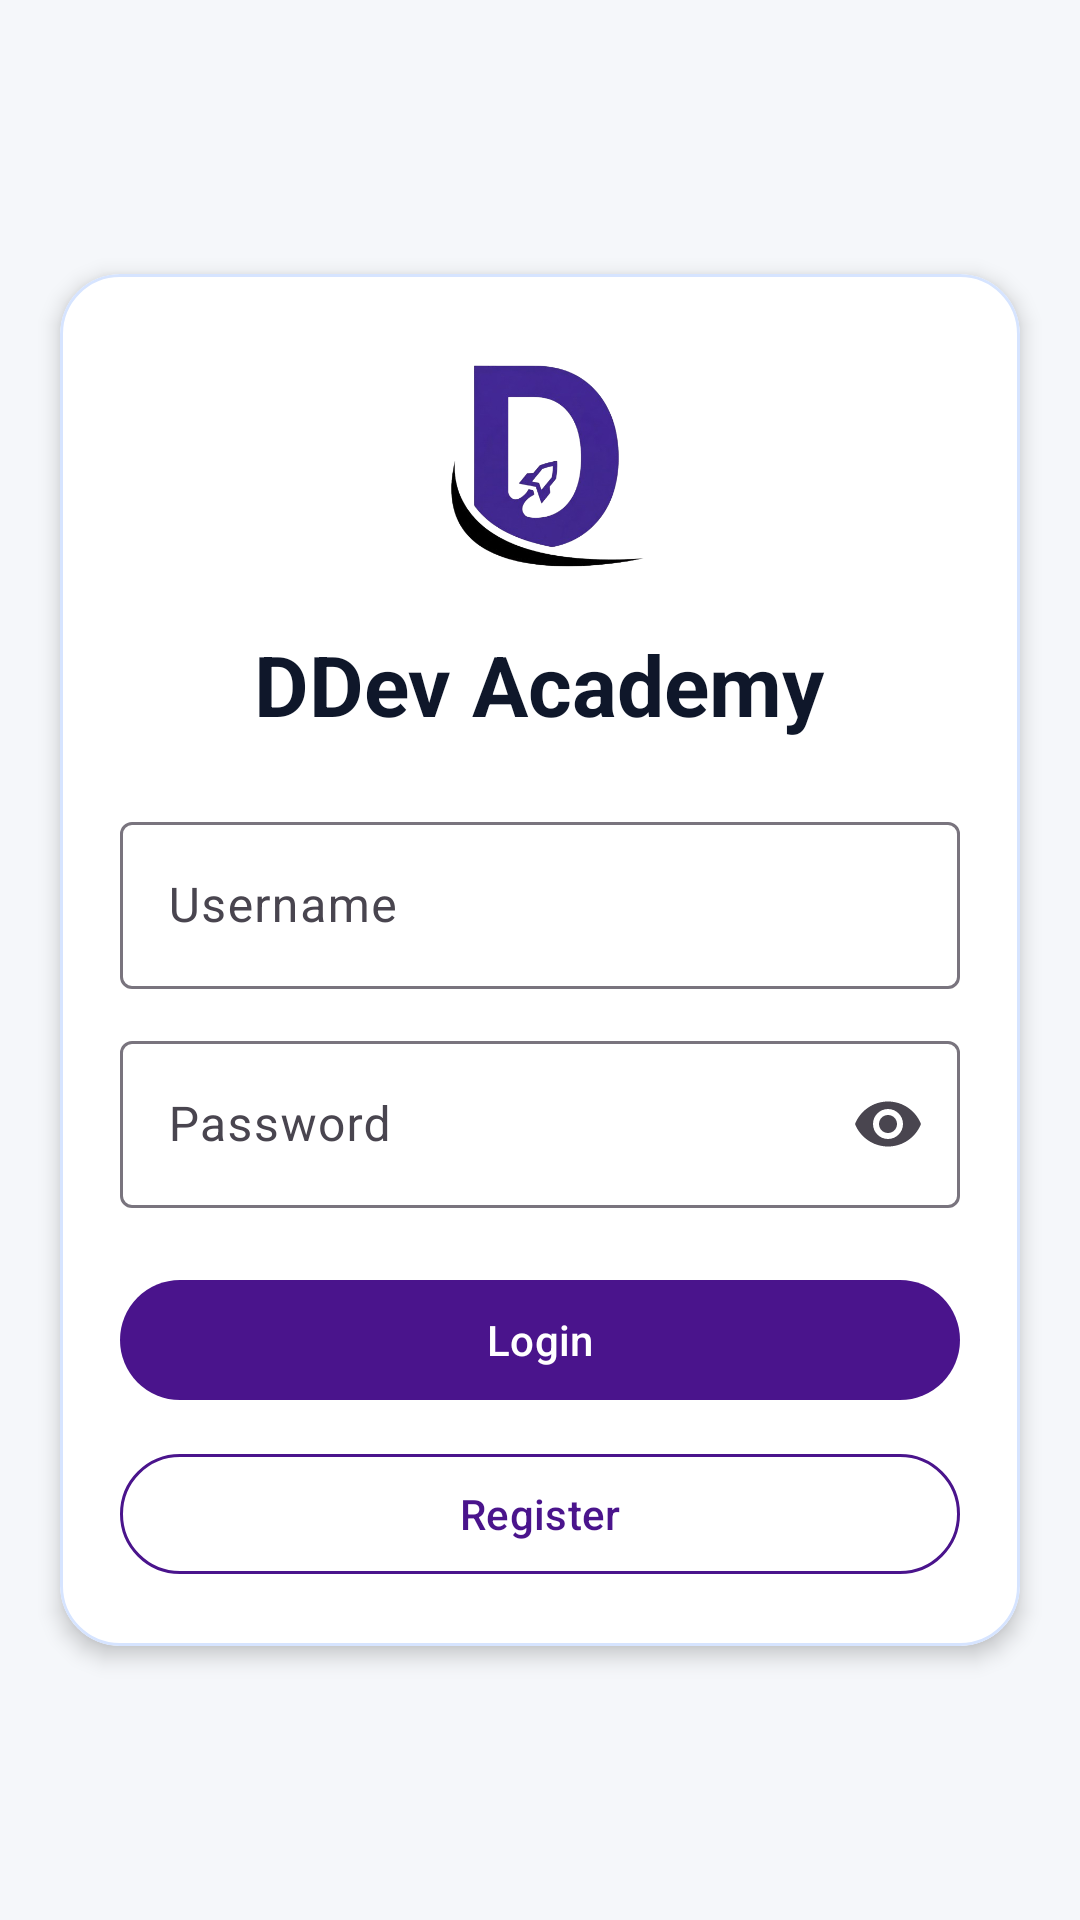

Produce the Android XML layout that renders to this screen, including the resource entries it uses.
<!-- AndroidManifest.xml: application theme Theme.DDevAcademy -->
<!-- res/layout/activity_main.xml -->
<?xml version="1.0" encoding="utf-8"?>
<androidx.constraintlayout.widget.ConstraintLayout xmlns:android="http://schemas.android.com/apk/res/android"
    xmlns:app="http://schemas.android.com/apk/res-auto"
    xmlns:tools="http://schemas.android.com/tools"
    android:id="@+id/main"
    android:layout_width="match_parent"
    android:layout_height="match_parent"
    android:background="@drawable/backround"
    tools:context=".MainActivity">

    <com.google.android.material.card.MaterialCardView
        android:id="@+id/cardLogin"
        android:layout_width="0dp"
        android:layout_height="wrap_content"
        android:layout_margin="20dp"
        app:cardBackgroundColor="@color/surface"
        app:cardCornerRadius="20dp"
        app:cardElevation="4dp"
        app:layout_constraintBottom_toBottomOf="parent"
        app:layout_constraintEnd_toEndOf="parent"
        app:layout_constraintStart_toStartOf="parent"
        app:layout_constraintTop_toTopOf="parent"
        app:strokeColor="@color/stroke_soft"
        app:strokeWidth="1dp">

        <LinearLayout
            android:layout_width="match_parent"
            android:layout_height="wrap_content"
            android:orientation="vertical"
            android:padding="20dp">

            <ImageView
                android:id="@+id/ivLogo"
                android:layout_width="88dp"
                android:layout_height="88dp"
                android:layout_gravity="center_horizontal"
                android:contentDescription="@string/logo_description"
                android:src="@drawable/favicon" />

            <TextView
                android:id="@+id/tvTitle"
                android:layout_width="wrap_content"
                android:layout_height="wrap_content"
                android:layout_gravity="center_horizontal"
                android:layout_marginTop="10dp"
                android:text="@string/app_name"
                android:textColor="@color/text_primary"
                android:textSize="28sp"
                android:textStyle="bold" />

            <com.google.android.material.textfield.TextInputLayout
                android:id="@+id/tilUsernameMain"
                style="@style/Widget.Material3.TextInputLayout.OutlinedBox"
                android:layout_width="match_parent"
                android:layout_height="wrap_content"
                android:layout_marginTop="22dp"
                android:hint="@string/username"
                app:hintTextColor="@android:color/black">

                <com.google.android.material.textfield.TextInputEditText
                    android:id="@+id/etUsername"
                    android:layout_width="match_parent"
                    android:layout_height="wrap_content"
                    android:inputType="text"
                    android:textColor="@android:color/black"
                    android:textColorHint="@android:color/black"
                    android:maxLines="1" />
            </com.google.android.material.textfield.TextInputLayout>

            <com.google.android.material.textfield.TextInputLayout
                android:id="@+id/tilPasswordMain"
                style="@style/Widget.Material3.TextInputLayout.OutlinedBox"
                android:layout_width="match_parent"
                android:layout_height="wrap_content"
                android:layout_marginTop="12dp"
                android:hint="@string/password"
                app:hintTextColor="@android:color/black"
                app:endIconMode="password_toggle">

                <com.google.android.material.textfield.TextInputEditText
                    android:id="@+id/etPassword"
                    android:layout_width="match_parent"
                    android:layout_height="wrap_content"
                    android:inputType="textPassword"
                    android:textColor="@android:color/black"
                    android:textColorHint="@android:color/black"
                    android:maxLines="1" />
            </com.google.android.material.textfield.TextInputLayout>

            <com.google.android.material.button.MaterialButton
                android:id="@+id/btnLogin"
                style="@style/Widget.Material3.Button"
                android:layout_width="match_parent"
                android:layout_height="wrap_content"
                android:layout_marginTop="20dp"
                android:textColor="@color/white"
                android:text="@string/login"
                app:backgroundTint="@color/pullpe_drak" />

            <com.google.android.material.button.MaterialButton
                android:id="@+id/btnRegister"
                style="@style/Widget.Material3.Button.OutlinedButton"
                android:layout_width="match_parent"
                android:layout_height="wrap_content"
                android:layout_marginTop="10dp"
                android:textColor="@color/pullpe_drak"
                app:strokeColor="@color/pullpe_drak"
                android:text="@string/register" />
        </LinearLayout>
    </com.google.android.material.card.MaterialCardView>

</androidx.constraintlayout.widget.ConstraintLayout>
<!-- resources referenced by this layout -->
<resources>
  <color name="pullpe_drak">#4A148C</color>
  <color name="stroke_soft">#D6E4FF</color>
  <color name="surface">#FFFFFFFF</color>
  <color name="text_primary">#0F172A</color>
  <color name="white">#FFFFFFFF</color>
  <!-- drawable favicon: png bitmap (drawable, 90644 bytes) -->
  <string name="app_name">DDev Academy</string>
  <string name="login">Login</string>
  <string name="logo_description">Logo DDev Academy</string>
  <string name="password">Password</string>
  <string name="register">Register</string>
  <string name="username">Username</string>
  <style name="Theme.DDevAcademy" parent="Base.Theme.DDevAcademy" />
  <style name="Base.Theme.DDevAcademy" parent="Theme.Material3.DayNight.NoActionBar">
          <item name="colorPrimary">@color/primary</item>
          <item name="colorOnPrimary">@color/on_primary</item>
          <item name="colorSecondary">@color/secondary</item>
          <item name="colorOnSecondary">@color/on_primary</item>
          <item name="android:windowBackground">@color/background</item>
      </style>
  <color name="primary">#4A148C</color>
  <color name="on_primary">#FFFFFFFF</color>
  <color name="secondary">#7B1FA2</color>
  <color name="background">#F5F7FA</color>
</resources>
